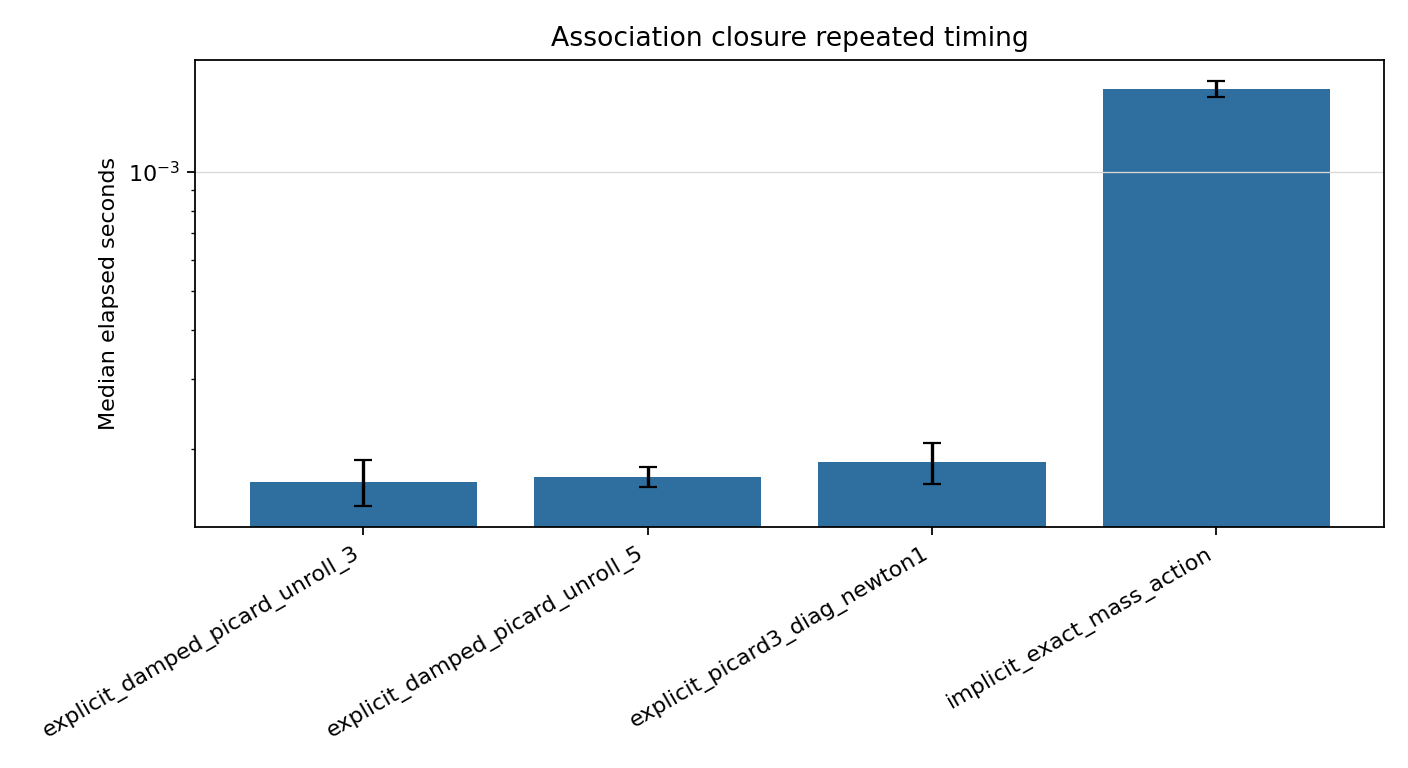

Data behind this chart, as committed beside it:
closure_name, repeat_count, elapsed_median_seconds, elapsed_iqr_seconds, elapsed_min_seconds, elapsed_max_seconds, speedup_median
explicit_damped_picard_unroll_3, 7, 0.0001656, 4.394999996293336e-05, 0.0001318, 0.0002201, 11.01
explicit_damped_picard_unroll_5, 7, 0.0001704, 1.995000184251694e-05, 0.0001487, 0.000215, 9.625
explicit_picard3_diag_newton1, 7, 0.0001853, 4.310000076657161e-05, 0.0001313, 0.0002481, 8.816
implicit_exact_mass_action, 7, 0.001623, 0.000149, 0.00144, 0.002179, 1.0
